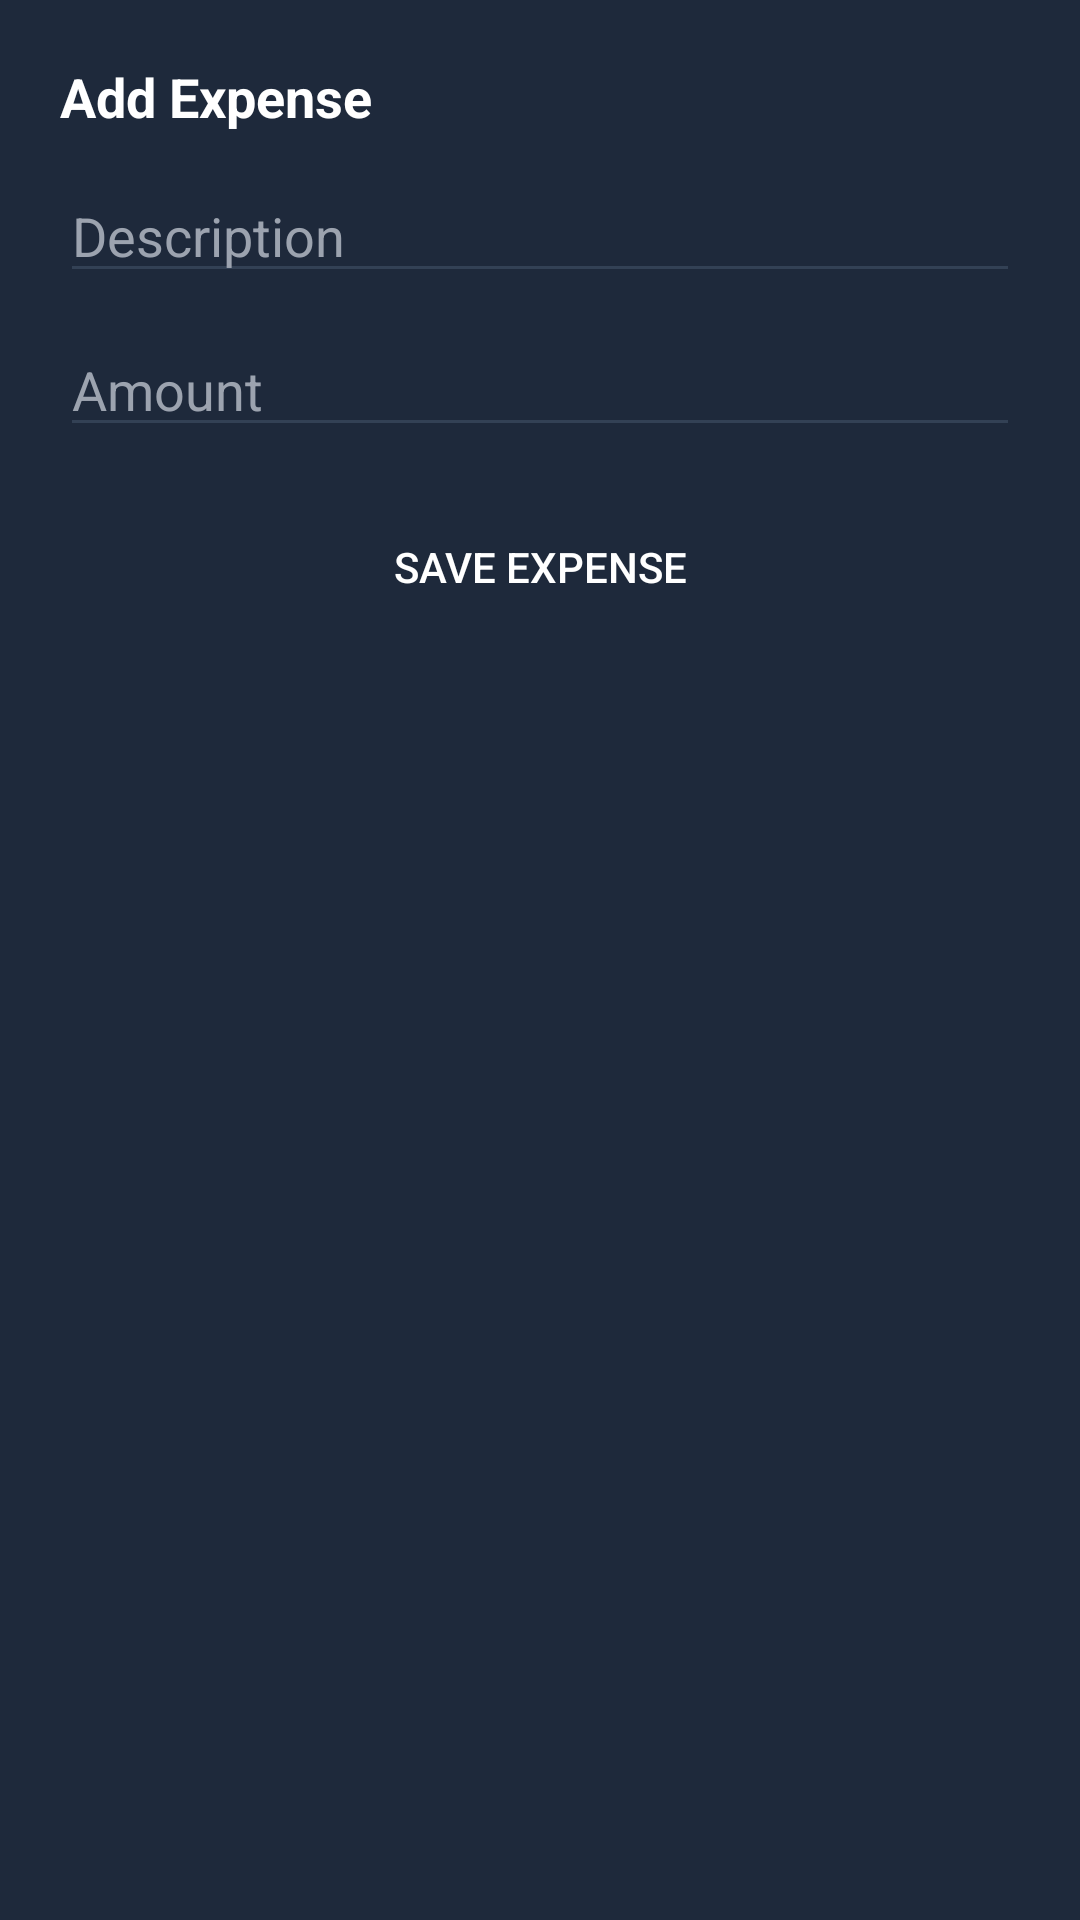

Write the Android layout XML for this screen, with the resource values it uses.
<!-- AndroidManifest.xml: application theme Theme.BudgetBudgie -->
<!-- res/layout/dialog_add_expense.xml -->
<LinearLayout xmlns:android="http://schemas.android.com/apk/res/android"
    android:orientation="vertical"
    android:padding="20dp"
    android:background="#1E293B"
    android:layout_width="match_parent"
    android:layout_height="wrap_content">

    <TextView
        android:text="Add Expense"
        android:textColor="#FFFFFF"
        android:textSize="18sp"
        android:textStyle="bold"
        android:layout_marginBottom="12dp"
        android:layout_width="wrap_content"
        android:layout_height="wrap_content"/>

    <EditText
        android:id="@+id/etExpenseDesc"
        android:hint="Description"
        android:textColorHint="#9CA3AF"
        android:textColor="#FFFFFF"
        android:backgroundTint="#334155"
        android:layout_width="match_parent"
        android:layout_height="wrap_content"/>

    <EditText
        android:id="@+id/etExpenseAmount"
        android:hint="Amount"
        android:inputType="numberDecimal"
        android:textColorHint="#9CA3AF"
        android:textColor="#FFFFFF"
        android:backgroundTint="#334155"
        android:layout_marginTop="10dp"
        android:layout_width="match_parent"
        android:layout_height="wrap_content"/>

    <Button
        android:id="@+id/btnSaveExpense"
        android:text="Save Expense"
        android:background="@drawable/bg_button"
        android:textColor="#FFFFFF"
        android:layout_marginTop="16dp"
        android:layout_width="match_parent"
        android:layout_height="wrap_content"/>

</LinearLayout>
<!-- resources referenced by this layout -->
<resources>
  <style name="Theme.BudgetBudgie" parent="Base.Theme.BudgetBudgie" />
  <style name="Base.Theme.BudgetBudgie" parent="Theme.Material3.DayNight.NoActionBar">
          
          
      </style>
</resources>
